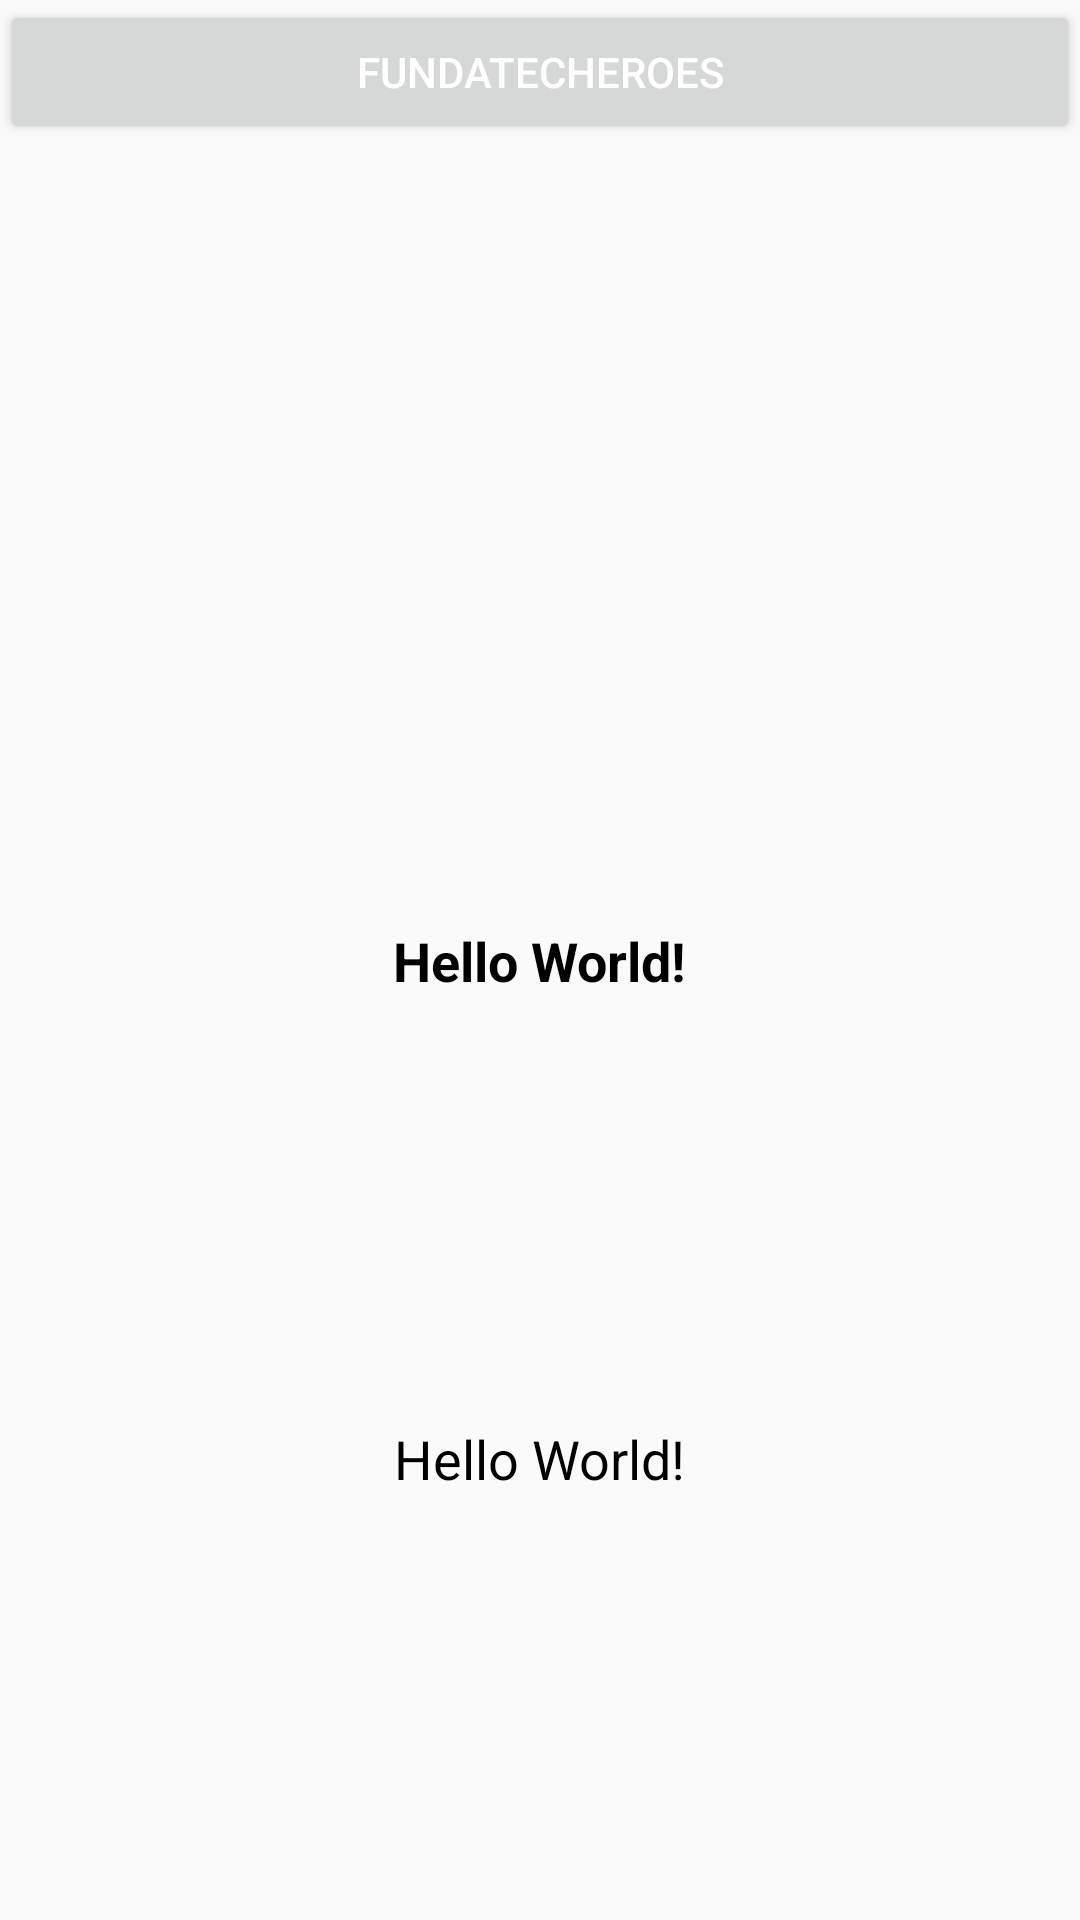

Here is an Android app screen rendered from its layout file. Give the layout XML and the strings, colors and styles it references.
<!-- AndroidManifest.xml: activity theme Theme.Design.Light.NoActionBar -->
<!-- res/layout/activity_home.xml -->
<?xml version="1.0" encoding="utf-8"?>
<androidx.constraintlayout.widget.ConstraintLayout xmlns:android="http://schemas.android.com/apk/res/android"
    xmlns:app="http://schemas.android.com/apk/res-auto"
    xmlns:tools="http://schemas.android.com/tools"
    android:layout_width="match_parent"
    android:layout_height="match_parent"
    tools:context=".HomeActivity">

    <TextView
        android:id="@+id/textview"
        style="@style/Textview.Bold"
        android:layout_width="wrap_content"
        android:layout_height="wrap_content"
        android:text="Hello World!"
        app:layout_constraintBottom_toBottomOf="parent"
        app:layout_constraintEnd_toEndOf="parent"
        app:layout_constraintStart_toStartOf="parent"
        app:layout_constraintTop_toTopOf="parent" />

    <TextView
        style="@style/Textview"
        android:layout_width="wrap_content"
        android:layout_height="wrap_content"
        android:text="Hello World!"
        android:textStyle="normal"
        app:layout_constraintBottom_toBottomOf="parent"
        app:layout_constraintEnd_toEndOf="parent"
        app:layout_constraintStart_toStartOf="parent"
        app:layout_constraintTop_toBottomOf="@+id/textview" />

    <Button
        android:id="@+id/button"
        android:layout_width="match_parent"
        android:layout_height="wrap_content"
        android:text="@string/app_name"
        android:textColor="@color/white"
        app:layout_constraintStart_toStartOf="parent"
        app:layout_constraintTop_toTopOf="parent" />

</androidx.constraintlayout.widget.ConstraintLayout>
<!-- resources referenced by this layout -->
<resources>
  <string name="app_name">FundatecHeroes</string>
  <style name="Textview">
          <item name="android:textColor">@color/black</item>
          <item name="android:textSize">18sp</item>
      </style>
  <style name="Textview.Bold" parent="Textview">
          <item name="android:textStyle">bold</item>
      </style>
  <!-- not gathered from this repository: default colours our renderer supplied (Android Studio template values) -->
  <color name="black">#FF000000</color>
  <color name="white">#FFFFFFFF</color>
</resources>
